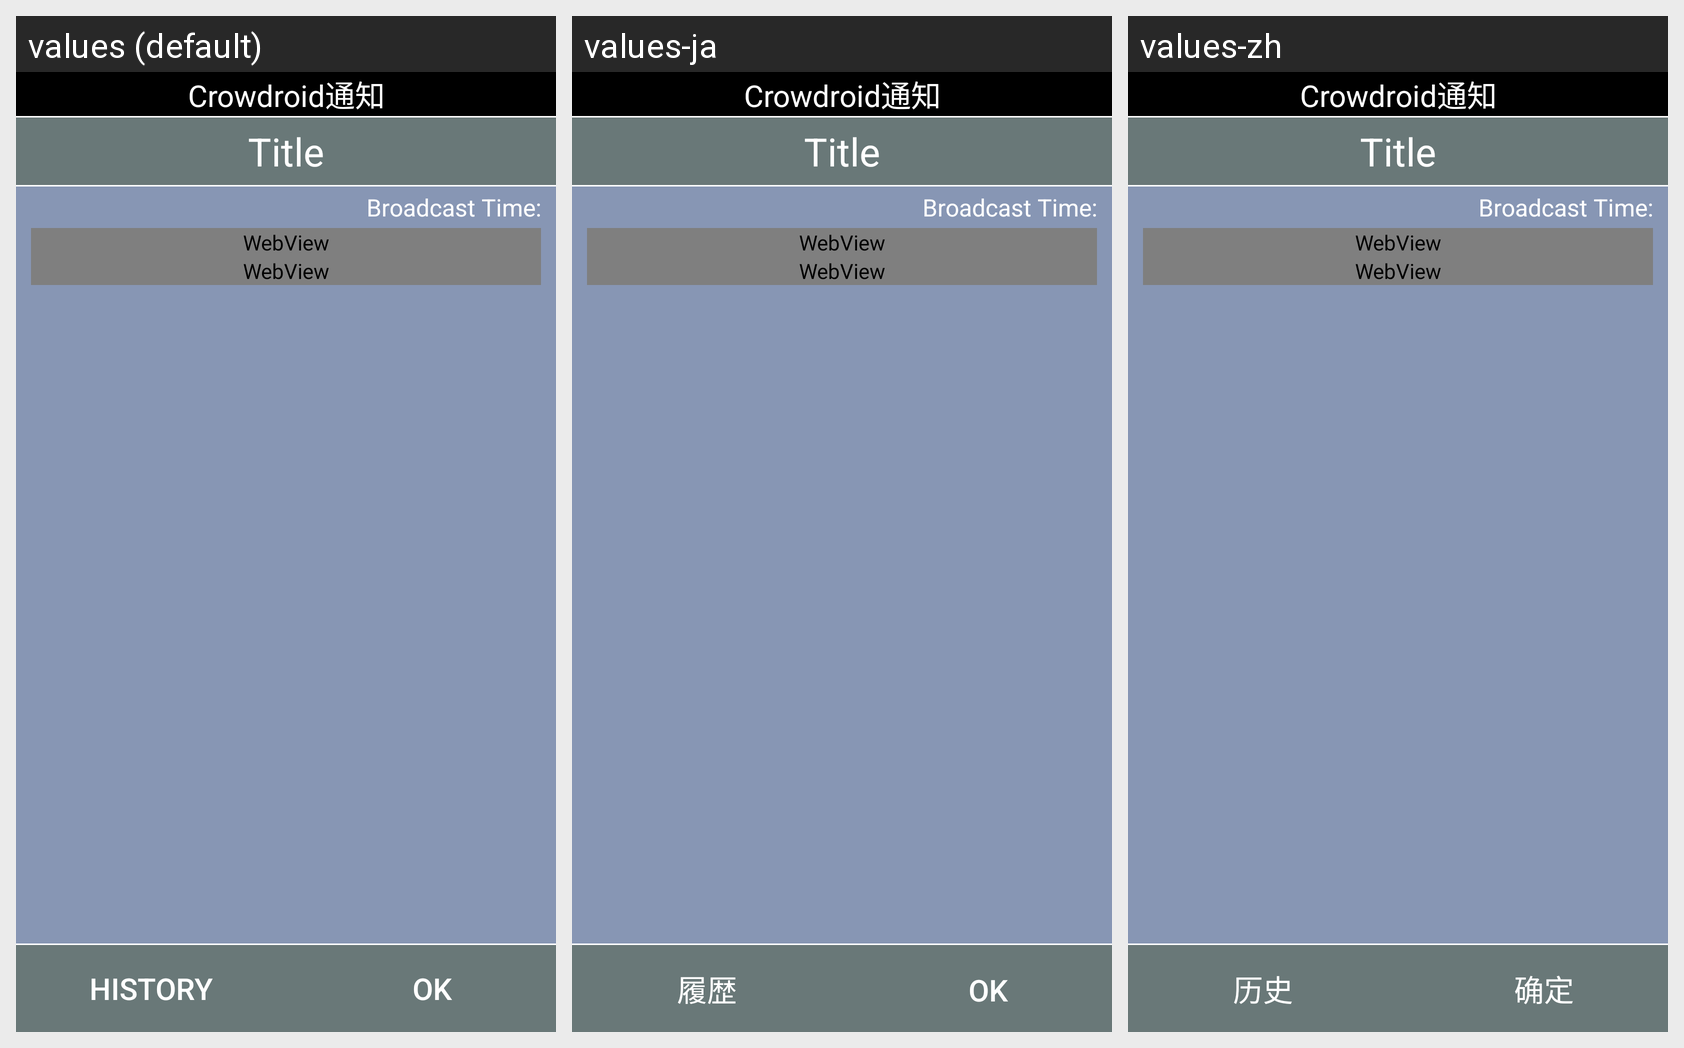

Strings drawn on this Android screen and how each of the app's shown locales translates them:
Android screen res/layout/activity_broadcast_advertisement.xml rendered under 3 locales, left to right: values (default), values-ja, values-zh. Device: Nexus 5 (rendered at 1080×1920; each locale shown at half size, 540×960, under a caption strip naming it); theme Theme.MaterialComponents.DayNight.NoActionBar.
Strings drawn on this screen, with the default value and each locale's value (text and hints the layout hard-codes, and strings that could not be matched under every locale, appear in the picture but are not listed):

history
  values: History
  values-ja: 履歴
  values-zh: 历史

ok
  values: OK
  values-ja: OK
  values-zh: 确定
